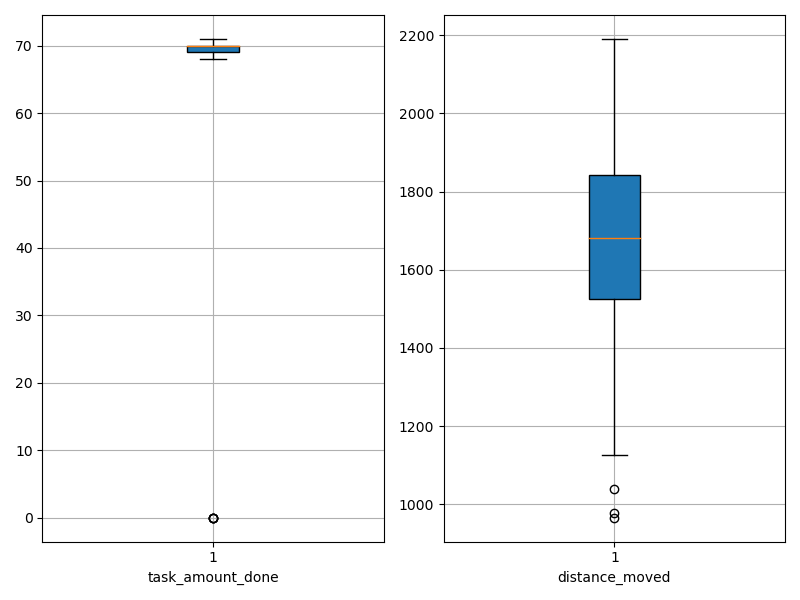

The file beside this chart, header and first rows:
agent_id, task_amount_done, distance_moved
0, 70.0, 1464
1, 70.0, 1833
2, 69.0, 1693
3, 69.0, 1611
4, 69.0, 1675
5, 71.0, 1528
6, 70.0, 965.7
7, 70.0, 1723
8, 70.0, 1154
9, 70.0, 1664
10, 70.0, 1950
11, 70.0, 1360
12, 70.0, 1126
13, 71.0, 1842
14, 70.0, 1668
15, 70.0, 1902
16, 68.0, 1632
17, 69.0, 1747
18, 70.0, 1870
19, 0.0, 2189
20, 69.0, 1874
21, 70.0, 1895
22, 70.0, 1569
23, 69.0, 1898
24, 71.0, 1686
25, 70.0, 1507
26, 70.0, 1323
27, 70.0, 1730
28, 71.0, 1607
29, 69.0, 977.6
30, 70.0, 1763
31, 70.0, 1841
32, 70.0, 1751
33, 70.0, 1846
34, 71.0, 1601
35, 0.0, 2147
36, 71.0, 1572
37, 70.0, 1556
38, 0.0, 1786
39, 71.0, 1753
40, 71.0, 1468
41, 0.0, 2190
42, 69.0, 1544
43, 70.0, 1457
44, 70.0, 1514
45, 70.0, 1891
46, 71.0, 1628
47, 69.0, 1585
48, 70.0, 1889
49, 71.0, 1698
50, 69.0, 1769
51, 70.0, 1447
52, 70.0, 1361
53, 71.0, 1820
54, 71.0, 1039
55, 70.0, 1843
56, 69.0, 1741
57, 71.0, 1894
58, 69.0, 1538
59, 71.0, 1417
